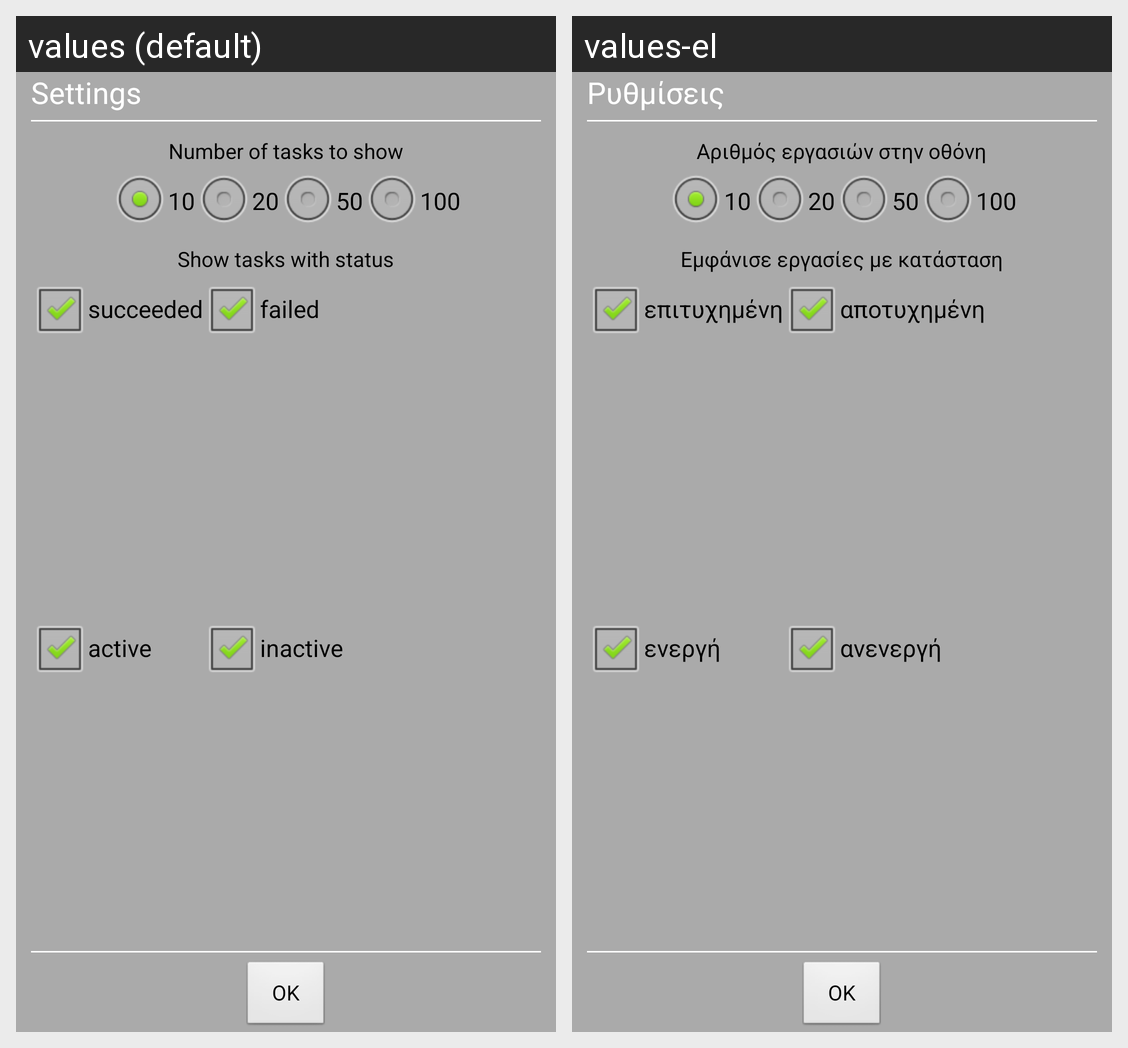

Strings drawn on this Android screen and how each of the app's shown locales translates them:
Android screen res/layout/monitor_settings.xml rendered under 2 locales, left to right: values (default), values-el. Device: Nexus 5 (rendered at 1080×1920; each locale shown at half size, 540×960, under a caption strip naming it); theme AppTheme.
Strings drawn on this screen, with the default value and each locale's value (text and hints the layout hard-codes, and strings that could not be matched under every locale, appear in the picture but are not listed):

settings_title
  values: Settings
  values-el: Ρυθμίσεις

ok
  values: OK
  values-el: OK

number_of_tasks
  values: Number of tasks to show
  values-el: Αριθμός εργασιών στην οθόνη

ten
  values: 10
  values-el: 10

twenty
  values: 20
  values-el: 20

fifty
  values: 50
  values-el: 50

hundred
  values: 100
  values-el: 100

status_of_tasks
  values: Show tasks with status
  values-el: Εμφάνισε εργασίες με κατάσταση

succeeded
  values: succeeded
  values-el: επιτυχημένη

failed
  values: failed
  values-el: αποτυχημένη

active
  values: active
  values-el: ενεργή

inactive
  values: inactive
  values-el: ανενεργή
